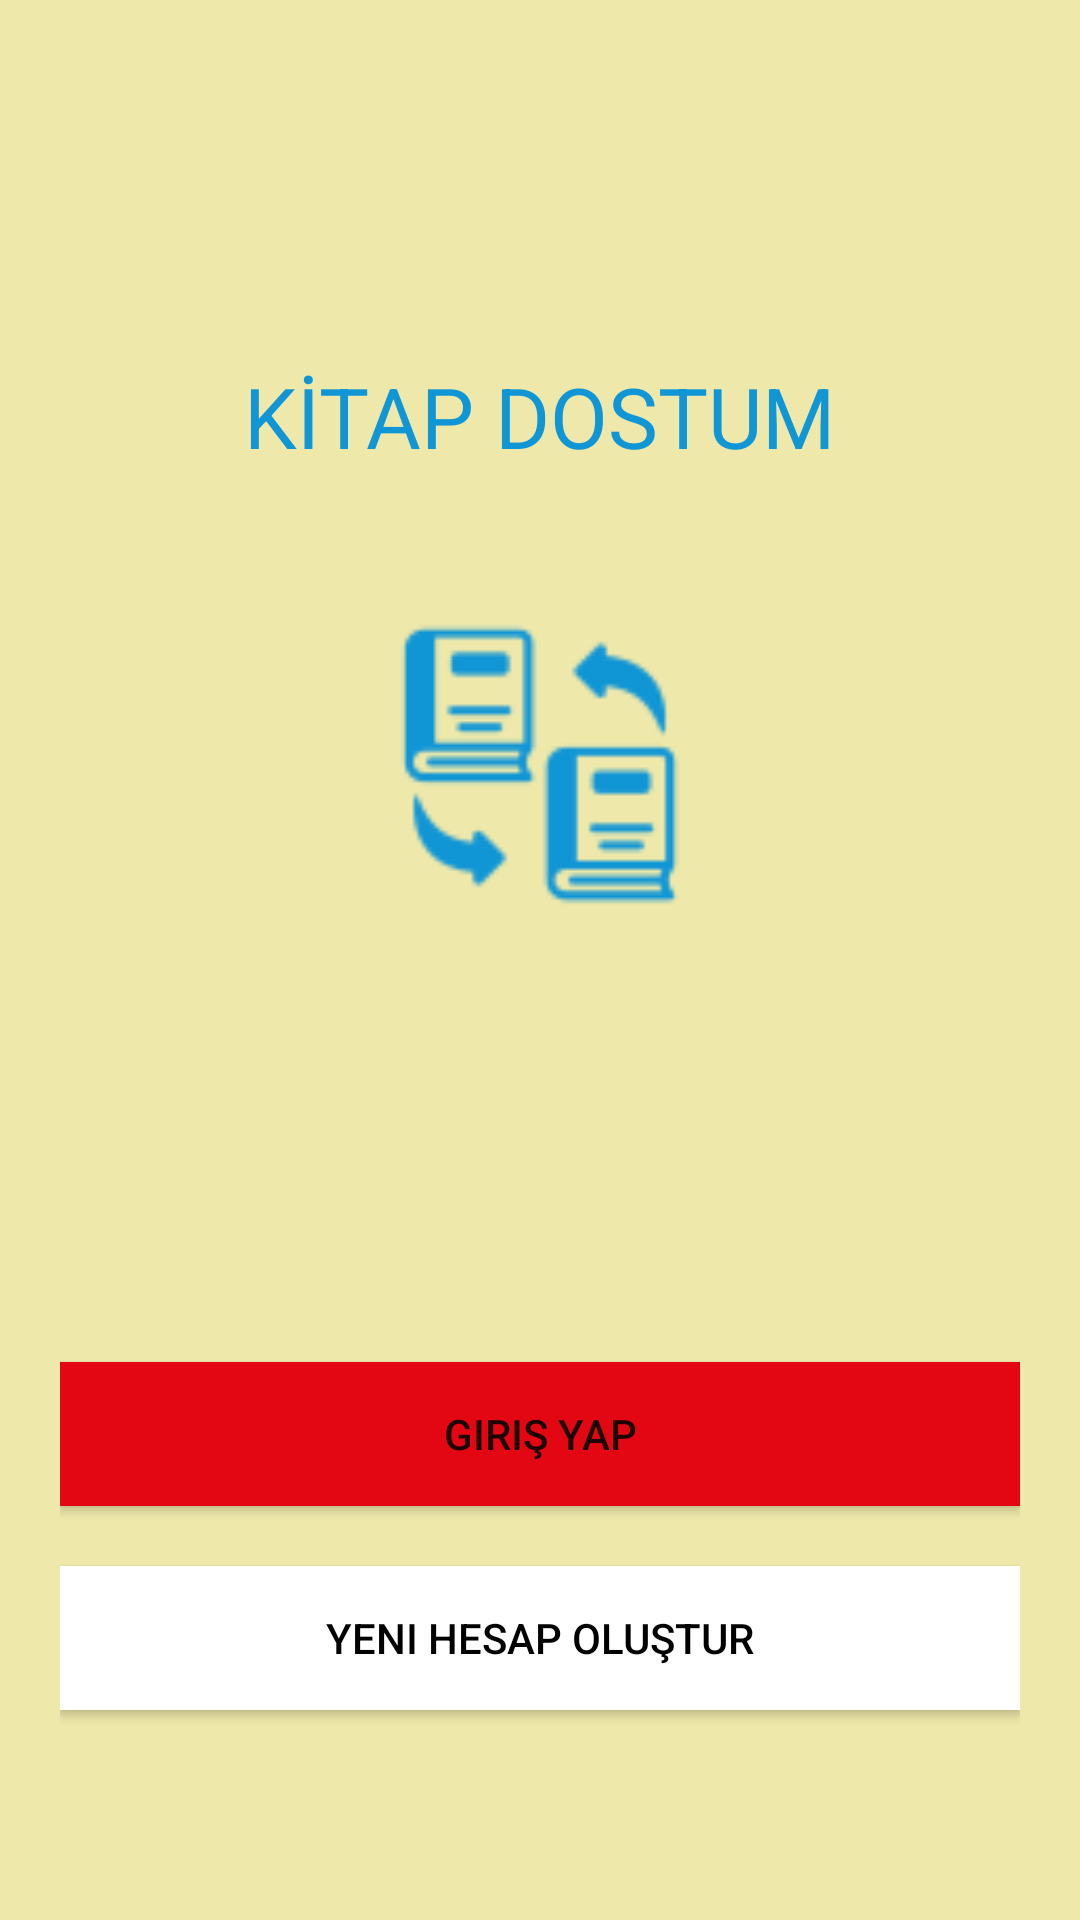

This screen was rendered from an Android layout file. Write that file and the resources it references.
<!-- AndroidManifest.xml: application theme Theme.KitapDostum -->
<!-- res/layout/activity_main.xml -->
<?xml version="1.0" encoding="utf-8"?>
<RelativeLayout xmlns:android="http://schemas.android.com/apk/res/android"
    xmlns:tools="http://schemas.android.com/tools"
    android:layout_width="match_parent"
    android:layout_height="match_parent"
    tools:context=".MainActivity"
    android:background="@color/pale"
    android:padding="20dp"
    tools:ignore="ExtraText">

    <ImageView
        android:layout_width="101dp"
        android:layout_height="95dp"
        android:layout_below="@id/txtWelcomeAppName"
        android:layout_centerHorizontal="true"
        android:layout_marginStart="50dp"
        android:layout_marginTop="50dp"
        android:layout_marginEnd="50dp"
        android:layout_marginBottom="50dp"
        android:src="@drawable/app_logo"/>
    <TextView
        android:id="@+id/txtWelcomeAppName"
        android:layout_width="wrap_content"
        android:layout_height="wrap_content"
        android:text="KİTAP DOSTUM"
        android:textColor="@color/blueee"
        android:textSize="28sp"
        android:layout_centerHorizontal="true"
        android:layout_marginTop="100dp" />
    <Button
        android:id="@+id/btnWelcomeRegister"
        android:layout_width="match_parent"
        android:layout_height="wrap_content"
        android:text="@string/new_account"
        android:background="@android:color/white"
        android:textColor="@color/black"
        android:layout_alignParentBottom="true"
        android:layout_marginBottom="50dp"/>
    <Button
        android:id="@+id/btnWelcomeLogin"
        android:layout_width="match_parent"
        android:layout_height="wrap_content"
        android:text="@string/giris_yap"
        android:background="@color/red"
        android:layout_above="@id/btnWelcomeRegister"
        android:layout_marginBottom="20dp"

        />


</RelativeLayout>
<!-- resources referenced by this layout -->
<resources>
  <color name="black">#FF000000</color>
  <color name="blueee">#1196D5</color>
  <color name="pale">#eee8aa</color>
  <color name="red">#E30613</color>
  <!-- drawable app_logo: png bitmap (drawable, 2629 bytes) -->
  <string name="giris_yap">giriş yap</string>
  <string name="new_account">yeni hesap oluştur</string>
  <style name="Theme.KitapDostum" parent="Theme.MaterialComponents.DayNight.DarkActionBar">
          
          <item name="colorPrimary">@color/purple_500</item>
          <item name="colorPrimaryVariant">@color/purple_700</item>
          <item name="colorOnPrimary">@color/white</item>
          
          <item name="colorSecondary">@color/teal_200</item>
          <item name="colorSecondaryVariant">@color/teal_700</item>
          <item name="colorOnSecondary">@color/black</item>
          
          <item name="android:statusBarColor">?attr/colorPrimaryVariant</item>
          
      </style>
  <color name="purple_500">#FF6200EE</color>
  <color name="purple_700">#FF3700B3</color>
  <color name="white">#FFFFFFFF</color>
  <color name="teal_200">#FF03DAC5</color>
  <color name="teal_700">#FF018786</color>
</resources>
